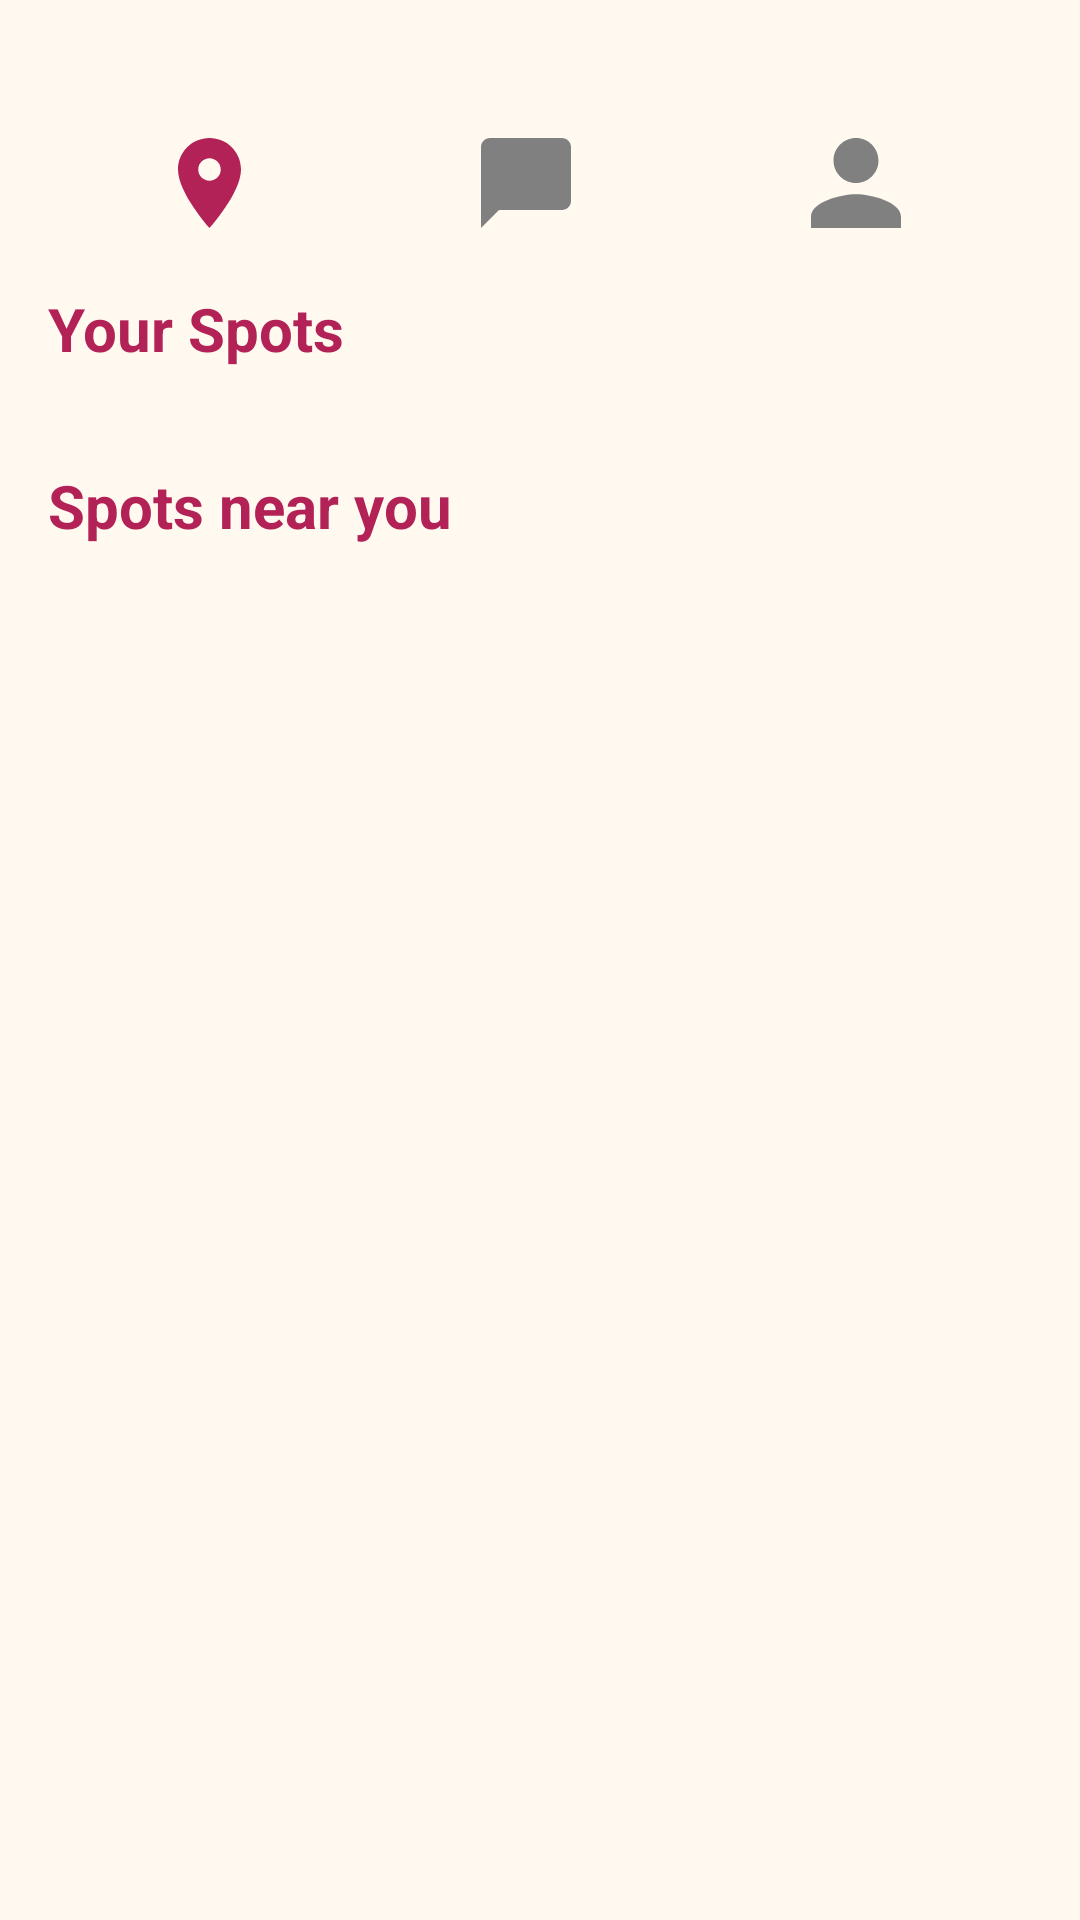

Write the Android layout XML for this screen, with the resource values it uses.
<!-- AndroidManifest.xml: application theme Theme.Locade -->
<!-- res/layout/activity_locations.xml -->
<?xml version="1.0" encoding="utf-8"?>
<LinearLayout xmlns:android="http://schemas.android.com/apk/res/android"
    xmlns:app="http://schemas.android.com/apk/res-auto"
    xmlns:tools="http://schemas.android.com/tools"
    android:layout_width="match_parent"
    android:layout_height="match_parent"
    android:orientation="vertical"
    tools:context=".LocationsActivity"
    android:padding="16dp"
    android:background="@color/background_color"
    >

    <LinearLayout
        android:layout_width="wrap_content"
        android:layout_height="wrap_content"
        android:orientation="horizontal"
        android:layout_gravity="center_horizontal">

        <ImageButton
            android:id="@+id/locations_button"
            android:layout_width="wrap_content"
            android:layout_height="wrap_content"
            android:background="@mipmap/location_icon_active"
            android:layout_marginTop="30dp"
            android:layout_marginBottom="20dp"
            android:layout_marginRight="40dp"
            android:layout_marginLeft="40dp"
            />

        <ImageButton
            android:id="@+id/chats_button"
            android:layout_width="wrap_content"
            android:layout_height="wrap_content"
            android:background="@mipmap/chat_icon_inactive"
            android:layout_marginTop="30dp"
            android:layout_marginBottom="20dp"
            android:layout_marginRight="40dp"
            android:layout_marginLeft="40dp"
            />

        <ImageButton
            android:id="@+id/profile_button"
            android:layout_width="wrap_content"
            android:layout_height="wrap_content"
            android:background="@mipmap/profile_icon_inactive"
            android:layout_marginTop="30dp"
            android:layout_marginBottom="20dp"
            android:layout_marginRight="40dp"
            android:layout_marginLeft="40dp"
            />

    </LinearLayout>

    <androidx.constraintlayout.widget.ConstraintLayout
        android:layout_width="match_parent"
        android:layout_height="wrap_content"
        android:orientation="horizontal"
        android:layout_gravity="center"
        >

        <TextView
            android:id="@+id/text_view_your_spots_display"
            android:layout_width="wrap_content"
            android:layout_height="wrap_content"
            android:text="@string/your_spots"
            android:textColor="@color/primary_color"
            android:textSize="20sp"
            android:textStyle="bold"
            app:layout_constraintBottom_toBottomOf="parent"
            app:layout_constraintStart_toStartOf="parent"
            app:layout_constraintTop_toTopOf="parent" />

    </androidx.constraintlayout.widget.ConstraintLayout>

    <androidx.core.widget.NestedScrollView
        android:layout_marginTop="8dp"
        android:layout_width="wrap_content"
        android:layout_height="wrap_content"
        android:scrollbars="none"
        android:layout_alignParentTop="true"
        android:fillViewport="true"
        android:measureAllChildren="false"
        >

        <androidx.recyclerview.widget.RecyclerView
            android:id="@+id/mySpotsRecyclerView"
            android:layout_width="wrap_content"
            android:layout_height="match_parent"
            android:orientation="horizontal"
            android:nestedScrollingEnabled="false"
            />

    </androidx.core.widget.NestedScrollView>

    <TextView
        android:layout_width="wrap_content"
        android:layout_height="wrap_content"
        android:textStyle="bold"
        android:textColor="@color/primary_color"
        android:textSize="20sp"
        android:text="Spots near you"
        android:layout_marginTop="24dp"/>

    <androidx.core.widget.NestedScrollView
        android:layout_marginTop="8dp"
        android:layout_width="match_parent"
        android:layout_height="wrap_content"
        android:scrollbars="none"
        android:layout_alignParentTop="true"
        android:fillViewport="true"
        android:measureAllChildren="false"
        >

        <androidx.recyclerview.widget.RecyclerView
            android:id="@+id/spotsNearMeRecyclerView"
            android:layout_width="match_parent"
            android:layout_height="match_parent"
            android:orientation="vertical"
            android:nestedScrollingEnabled="false"
            />

    </androidx.core.widget.NestedScrollView>

</LinearLayout>
<!-- resources referenced by this layout -->
<resources>
  <color name="background_color">#FFF9F0</color>
  <color name="primary_color">#B22256</color>
  <!-- mipmap chat_icon_inactive: png bitmap (mipmap-hdpi, 388 bytes) -->
  <!-- mipmap location_icon_active: png bitmap (mipmap-hdpi, 1087 bytes) -->
  <!-- mipmap profile_icon_inactive: png bitmap (mipmap-hdpi, 988 bytes) -->
  <string name="your_spots">Your Spots</string>
  <style name="Theme.Locade" parent="Theme.AppCompat.DayNight.NoActionBar">
          
          <item name="colorPrimary">@color/purple_500</item>
          <item name="colorPrimaryVariant">@color/purple_700</item>
          <item name="colorOnPrimary">@color/white</item>
          
          <item name="colorSecondary">@color/teal_200</item>
          <item name="colorSecondaryVariant">@color/teal_700</item>
          <item name="colorOnSecondary">@color/black</item>
          
          <item name="android:statusBarColor" tools:targetApi="l">?attr/colorPrimaryVariant</item>
          
      </style>
  <color name="purple_500">#FF6200EE</color>
  <color name="purple_700">#FF3700B3</color>
  <color name="white">#FFFFFFFF</color>
  <color name="teal_200">#FF03DAC5</color>
  <color name="teal_700">#FF018786</color>
  <color name="black">#FF000000</color>
</resources>
